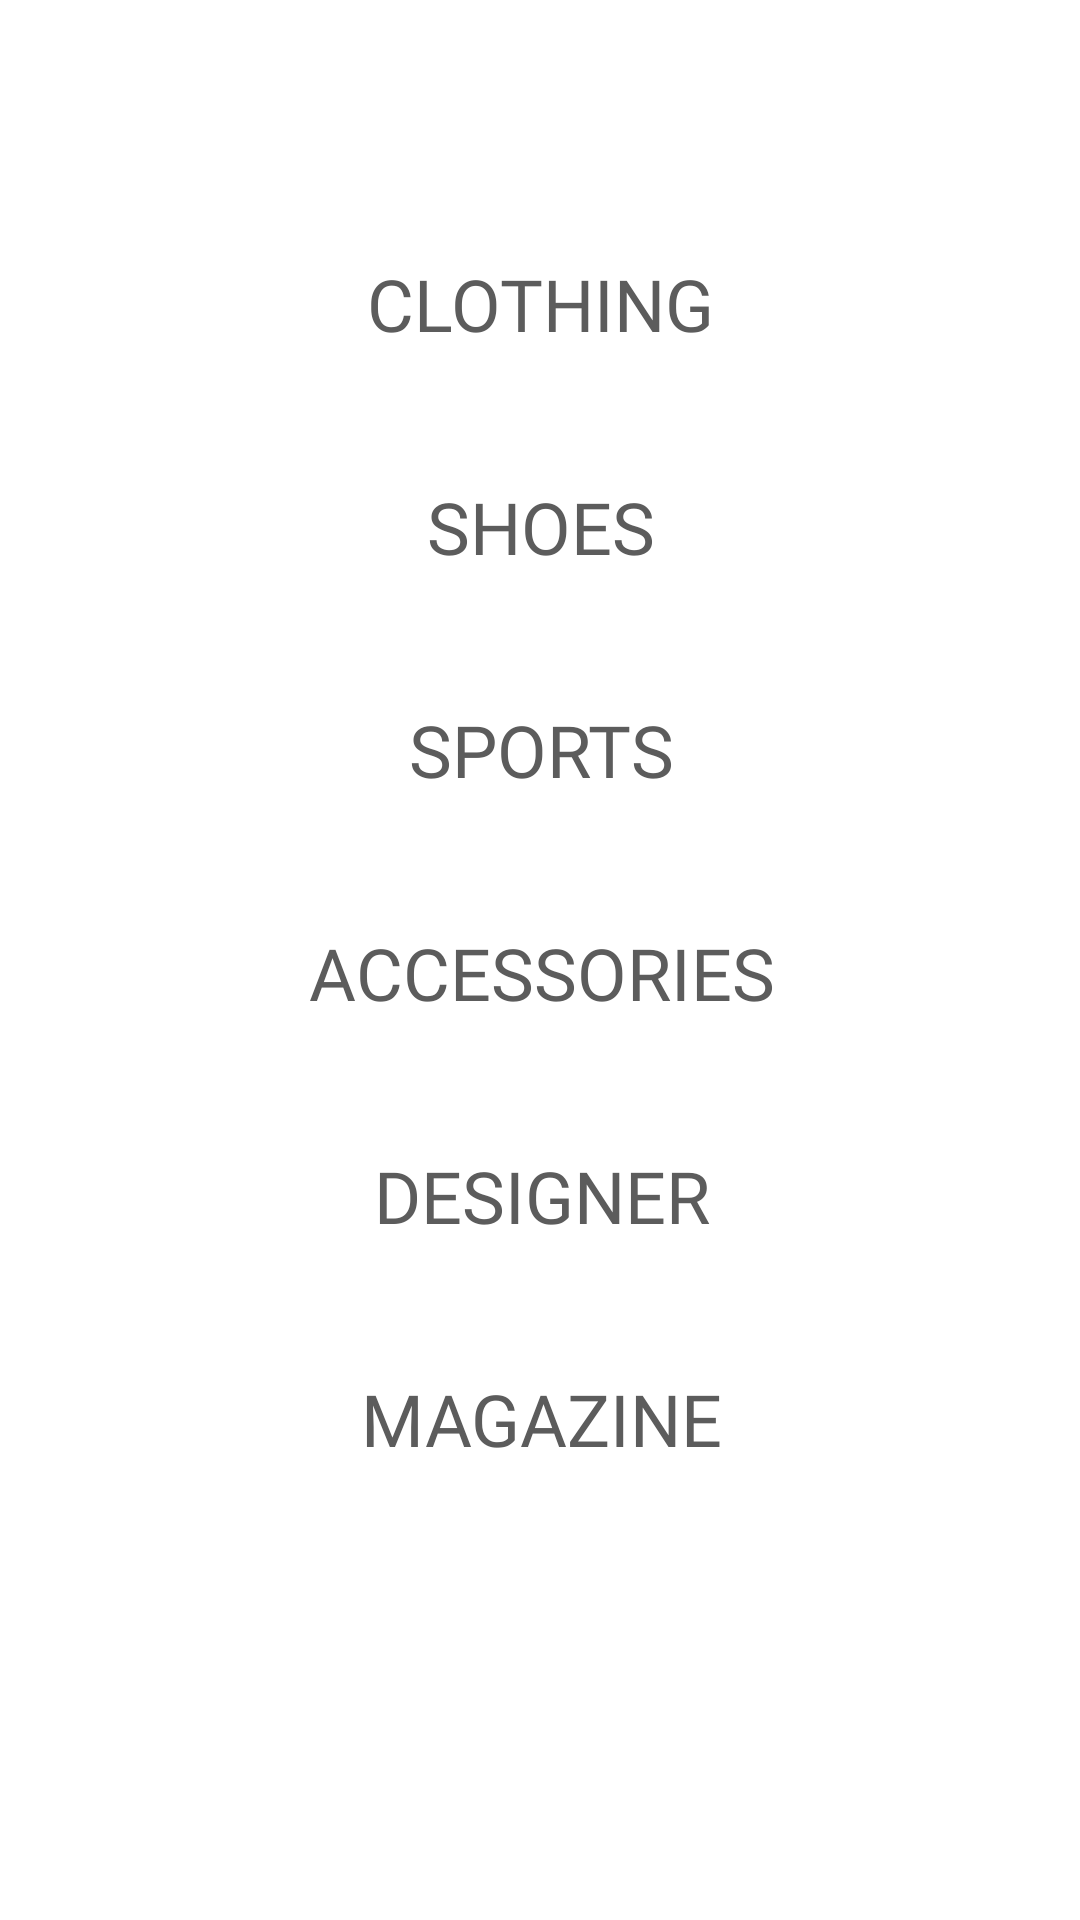

Layout XML and referenced resources for this Android screen:
<!-- AndroidManifest.xml: application theme Theme.BestSeller -->
<!-- res/layout/fragment_categories_women_layout.xml -->
<?xml version="1.0" encoding="utf-8"?>
<layout xmlns:app="http://schemas.android.com/apk/res-auto"
    xmlns:tools="http://schemas.android.com/tools"
    xmlns:android="http://schemas.android.com/apk/res/android">

    <data>

    </data>

    <androidx.constraintlayout.widget.ConstraintLayout
        android:layout_width="match_parent"
        android:layout_height="match_parent">

        <ImageView
            android:id="@+id/imageView2"
            android:layout_width="0dp"
            android:layout_height="0dp"
            android:adjustViewBounds="true"
            android:scaleType="centerCrop"
            app:layout_constraintBottom_toBottomOf="parent"
            app:layout_constraintEnd_toEndOf="parent"
            app:layout_constraintHorizontal_bias="0.0"
            app:layout_constraintStart_toStartOf="parent"
            app:layout_constraintTop_toTopOf="parent"
            app:layout_constraintVertical_bias="0.0"
            app:srcCompat="@drawable/women_image" />

        <TextView
            android:id="@+id/girls_categories"
            android:layout_width="wrap_content"
            android:layout_height="wrap_content"
            android:layout_marginTop="85dp"
            android:fontFamily="@font/trispace_extralight"
            android:text="CLOTHING"
            android:textColor="#5C5C5C"
            android:textSize="24sp"
            app:layout_constraintEnd_toEndOf="parent"
            app:layout_constraintStart_toStartOf="parent"
            app:layout_constraintTop_toTopOf="@+id/imageView2" />

        <TextView
            android:id="@+id/women_shoes_categories"
            android:layout_width="wrap_content"
            android:layout_height="wrap_content"
            android:layout_marginTop="42dp"
            android:fontFamily="@font/trispace_extralight"
            android:text="SHOES"
            android:textColor="#5C5C5C"
            android:textSize="24sp"
            app:layout_constraintEnd_toEndOf="@+id/girls_categories"
            app:layout_constraintStart_toStartOf="@+id/girls_categories"
            app:layout_constraintTop_toBottomOf="@+id/girls_categories" />

        <TextView
            android:id="@+id/women_sports_categories"
            android:layout_width="wrap_content"
            android:layout_height="wrap_content"
            android:layout_marginTop="42dp"
            android:fontFamily="@font/trispace_extralight"
            android:text="SPORTS"
            android:textColor="#5C5C5C"
            android:textSize="24sp"
            app:layout_constraintEnd_toEndOf="@+id/women_shoes_categories"
            app:layout_constraintStart_toStartOf="@+id/women_shoes_categories"
            app:layout_constraintTop_toBottomOf="@+id/women_shoes_categories" />

        <TextView
            android:id="@+id/women_accessories_categories"
            android:layout_width="wrap_content"
            android:layout_height="wrap_content"
            android:layout_marginTop="42dp"
            android:fontFamily="@font/trispace_extralight"
            android:text="ACCESSORIES"
            android:textColor="#5C5C5C"
            android:textSize="24sp"
            app:layout_constraintEnd_toEndOf="@+id/women_sports_categories"
            app:layout_constraintStart_toStartOf="@+id/women_sports_categories"
            app:layout_constraintTop_toBottomOf="@+id/women_sports_categories" />

        <TextView
            android:id="@+id/women_designer_categories"
            android:layout_width="wrap_content"
            android:layout_height="wrap_content"
            android:layout_marginTop="42dp"
            android:fontFamily="@font/trispace_extralight"
            android:text="DESIGNER"
            android:textColor="#5C5C5C"
            android:textSize="24sp"
            app:layout_constraintEnd_toEndOf="@+id/women_accessories_categories"
            app:layout_constraintStart_toStartOf="@+id/women_accessories_categories"
            app:layout_constraintTop_toBottomOf="@+id/women_accessories_categories" />

        <TextView
            android:id="@+id/women_magazine_categories"
            android:layout_width="wrap_content"
            android:layout_height="wrap_content"
            android:layout_marginTop="42dp"
            android:fontFamily="@font/trispace_extralight"
            android:text="MAGAZINE"
            android:textColor="#5C5C5C"
            android:textSize="24sp"
            app:layout_constraintEnd_toEndOf="@+id/women_designer_categories"
            app:layout_constraintStart_toStartOf="@+id/women_designer_categories"
            app:layout_constraintTop_toBottomOf="@+id/women_designer_categories" />
    </androidx.constraintlayout.widget.ConstraintLayout>
</layout>
<!-- resources referenced by this layout -->
<resources>
  <style name="Theme.BestSeller" parent="Theme.MaterialComponents.DayNight.NoActionBar">
          
          <item name="colorPrimary">@color/purple_500</item>
          <item name="colorPrimaryVariant">@color/purple_700</item>
          <item name="colorOnPrimary">@color/white</item>
          
          <item name="colorSecondary">@color/teal_200</item>
          <item name="colorSecondaryVariant">@color/teal_700</item>
          <item name="colorOnSecondary">@color/black</item>
          
          <item name="android:statusBarColor">@android:color/transparent</item>
          <item name="android:windowLightStatusBar">true</item>
          
      </style>
  <!-- not gathered from this repository: default colours our renderer supplied (Android Studio template values) -->
  <color name="purple_500">#FF6200EE</color>
  <color name="purple_700">#FF3700B3</color>
  <color name="teal_200">#FF03DAC5</color>
  <color name="teal_700">#FF018786</color>
  <color name="black">#FF000000</color>
  <color name="white">#FFFFFFFF</color>
</resources>
